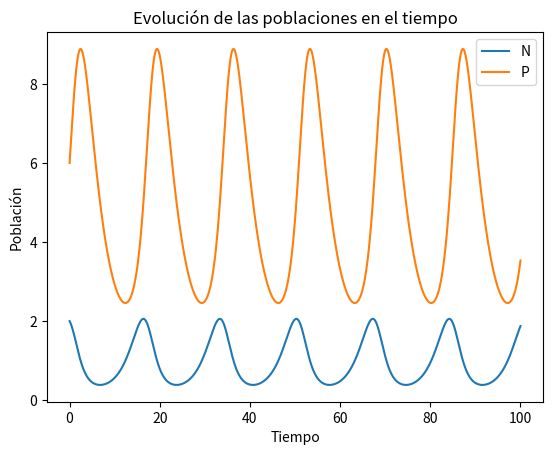
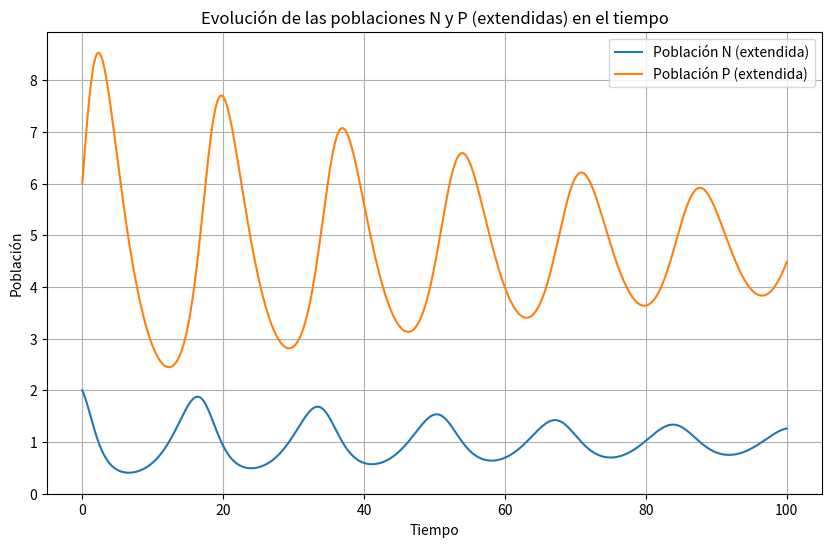
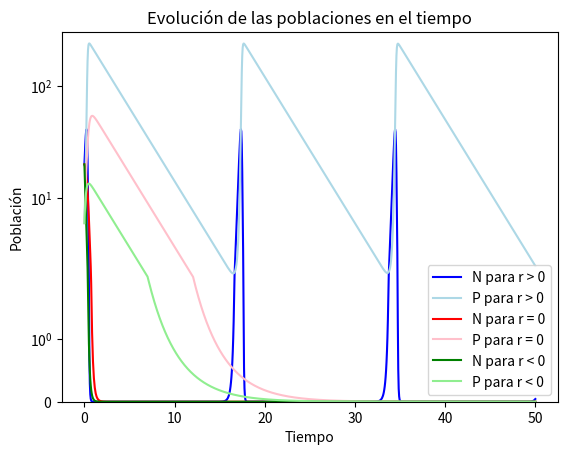
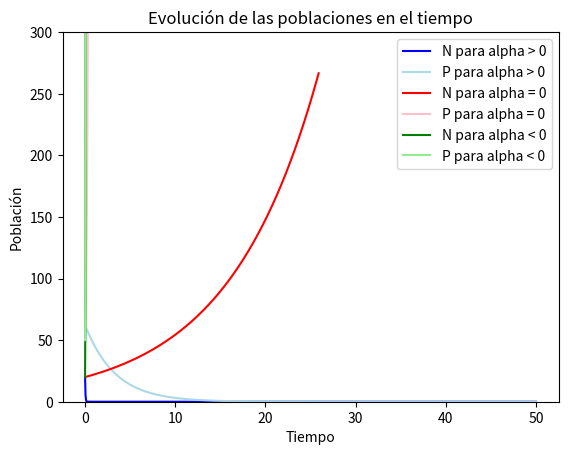
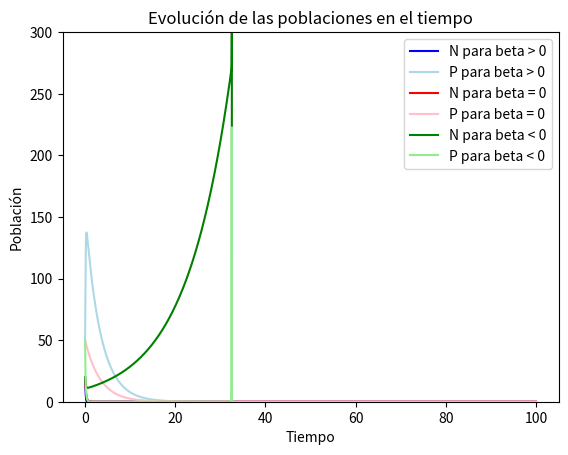
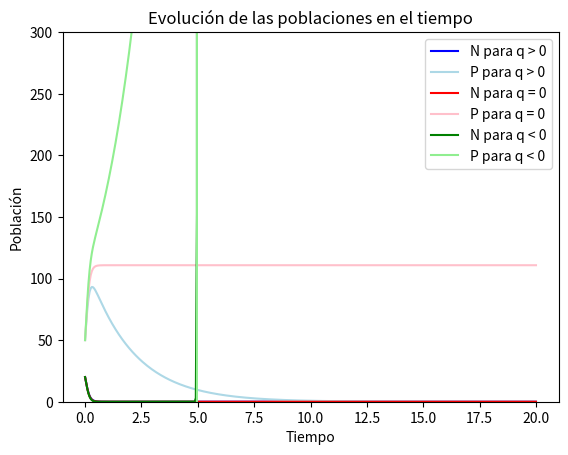

Source code (Python) for these figures, in order:
# Consideremos ahora que hay dos especies que no compiten entre sí por los recursos disponible en el
# sistema sino que una es la presa (N) y la otra es la predadora (P). Para las presas el número de individuos es
# N y su tasa de crecimiento r. Para el caso de los predadores el número de individuos es P, la eficiencia de
# captura α, la eficiencia para convertir presas en nuevos predadores β y la tasa de mortalidad per cápita q. De
# esta forma se definen las ecuaciones de Predador-Presa de Lotka-Volterra

import numpy as np
import matplotlib.pyplot as plt


# Función que define el sistema de ecuaciones diferenciales
def model(X:list[float, float], r, N, P, alpha, beta, q):
    N, P = X
    dNdt = r*N - alpha*N*P
    dPdt = beta*N*P - q*P
    return [dNdt, dPdt]

def dNdt(N, P, r1, alpha):
    return r1*N - alpha*N*P

def dPdt(N, P, beta, q):
    return beta*N*P - q*P

def dNdt_extendido(N, P, r1, alpha, K):
    return r1*N - alpha*N*P - (r1*N**2)/K

def dPdt_extendido(N, P, beta, q):
    return beta*N*P - q*P

def rk4_for_ode_system(h:float, odes:list, initial_conditions:list, t0:float, tmax:float):
    """
    Parameters:
    h: float
        Step size
    odes: list of functions
        List of functions that represent the system of ODEs
    initial_conditions: list of floats
        Initial conditions of the system
    t0: float
        Initial time
    tmax: float
        Final time
    
    Returns:
    approximations: np.array
        Array with the approximations of the system of ODEs

    """
    approximations = np.array(np.array([initial_conditions]))
    t = t0 + h
    while t < tmax:
        k1 = h*np.array([odes[0](approximations[-1][0], approximations[-1][1]), odes[1](approximations[-1][0], approximations[-1][1])])
        k2 = h*np.array([odes[0](approximations[-1][0] + k1[0]/2, approximations[-1][1] + k1[1]/2), odes[1](approximations[-1][0] + k1[0]/2, approximations[-1][1] + k1[1]/2)])
        k3 = h*np.array([odes[0](approximations[-1][0] + k2[0]/2, approximations[-1][1] + k2[1]/2), odes[1](approximations[-1][0] + k2[0]/2, approximations[-1][1] + k2[1]/2)])
        k4 = h*np.array([odes[0](approximations[-1][0] + k3[0], approximations[-1][1] + k3[1]), odes[1](approximations[-1][0] + k3[0], approximations[-1][1] + k3[1])])
        next_approximation = approximations[-1] + (k1 + 2*k2 + 2*k3 + k4)/6
        approximations = np.append(approximations, [next_approximation], axis=0)
        t += h
    return approximations


# Parámetros y condiciones iniciales
r1 = 0.5
q = 0.3
alpha = 0.1
beta = 0.3
K = 20  # Capacidad de carga para la competencia intraespecífica de las presas

N0 = q/beta + 1  # Condiciones iniciales para N (presas
P0 = r1/alpha + 1
t0 = 0
tmax = 100
h = 0.1

odes = [lambda N, P : dNdt(N, P, r1, alpha), lambda N, P : dPdt(N, P, beta, q)]
initial_conditions = [N0, P0]
approximations = rk4_for_ode_system(h, odes, initial_conditions, t0, tmax)
plt.plot(np.linspace(t0, tmax, int(tmax/h) + 1), approximations[:, 0], label='N')
plt.plot(np.linspace(t0, tmax, int(tmax/h) + 1), approximations[:, 1], label='P')
plt.xlabel('Tiempo')
plt.ylabel('Población')
plt.title('Evolución de las poblaciones en el tiempo')
plt.legend()
plt.show()


odes_extendido = [lambda N, P: dNdt_extendido(N, P, r1, alpha, K), lambda N, P: dPdt_extendido(N, P, beta, q)]
initial_conditions_extendido = [N0, P0]
approximations_extendido = rk4_for_ode_system(h, odes_extendido, initial_conditions_extendido, t0, tmax)

# Graficar resultados
# t_values_extendido = np.arange(t0, tmax+h, h)
t_values_extendido = (np.linspace(t0, tmax, int(tmax/h) + 1))
N_values_extendido = approximations_extendido[:, 0]
P_values_extendido = approximations_extendido[:, 1]

plt.figure(figsize=(10, 6))
plt.plot(t_values_extendido, N_values_extendido, label='Población N (extendida)')
plt.plot(t_values_extendido, P_values_extendido, label='Población P (extendida)')
plt.xlabel('Tiempo')
plt.ylabel('Población')
plt.title('Evolución de las poblaciones N y P (extendidas) en el tiempo')
plt.legend()
plt.grid(True)
plt.show()

#variación de los parámetros (lotka-volterra normal)

#variación de r: casos r1 > 0, r1 = 0, r1 < 0
#caso 1
r1_0 = 5
r1_1 = 0
r1_2 = -5
q = 0.3
alpha = 0.1
beta = 0.3

N0 = 20
p = 50

t0 = 0
tmax = 50
h = 0.05

odes_0 = [lambda N, P: dNdt(N, P, r1_0, alpha), lambda N, P: dPdt(N, P, beta, q)]
odes_1 = [lambda N, P: dNdt(N, P, r1_1, alpha), lambda N, P: dPdt(N, P, beta, q)]
odes_2 = [lambda N, P: dNdt(N, P, r1_2, alpha), lambda N, P: dPdt(N, P, beta, q)]

initial_conditions = [N0, P0]
approximations_0 = rk4_for_ode_system(h, odes_0, initial_conditions, t0, tmax)
approximations_1 = rk4_for_ode_system(h, odes_1, initial_conditions, t0, tmax)
approximations_2 = rk4_for_ode_system(h, odes_2, initial_conditions, t0, tmax)

plt.figure()
plt.plot(np.linspace(t0, tmax, int(tmax/h) + 1), approximations_0[:, 0],color='blue', label='N para r > 0')
plt.plot(np.linspace(t0, tmax, int(tmax/h) + 1), approximations_0[:, 1],color='lightblue', label='P para r > 0')
plt.plot(np.linspace(t0, tmax, int(tmax/h) + 1), approximations_1[:, 0],color='red', label='N para r = 0')
plt.plot(np.linspace(t0, tmax, int(tmax/h) + 1), approximations_1[:, 1],color='pink', label='P para r = 0')
plt.plot(np.linspace(t0, tmax, int(tmax/h) + 1), approximations_2[:, 0],color='green', label='N para r < 0')
plt.plot(np.linspace(t0, tmax, int(tmax/h) + 1), approximations_2[:, 1],color='lightgreen', label='P para r < 0')

plt.xlabel('Tiempo')
plt.ylabel('Población')
plt.title('Evolución de las poblaciones en el tiempo')
plt.yscale('symlog')
plt.ylim(0, 300)
plt.legend()
plt.show()


#variación de alpha: casos alpha > 0, alpha = 0, alpha < 0

alpha_0 = 0.5
alpha_1 = 0
alpha_2 = -0.5
q = 0.3
r1 = 0.1
beta = 0.3

N0 = 20
P0 = 50

t0 = 0
tmax = 50
h = 0.05

odes_0 = [lambda N, P: dNdt(N, P, r1, alpha_0), lambda N, P: dPdt(N, P, beta, q)]
odes_1 = [lambda N, P: dNdt(N, P, r1, alpha_1), lambda N, P: dPdt(N, P, beta, q)]
odes_2 = [lambda N, P: dNdt(N, P, r1, alpha_2), lambda N, P: dPdt(N, P, beta, q)]

initial_conditions = [N0, P0]
approximations_0 = rk4_for_ode_system(h, odes_0, initial_conditions, t0, tmax)
approximations_1 = rk4_for_ode_system(h, odes_1, initial_conditions, t0, tmax)
approximations_2 = rk4_for_ode_system(h, odes_2, initial_conditions, t0, tmax)

plt.figure()
plt.plot(np.linspace(t0, tmax, int(tmax/h) + 1), approximations_0[:, 0],color='blue', label='N para alpha > 0')
plt.plot(np.linspace(t0, tmax, int(tmax/h) + 1), approximations_0[:, 1],color='lightblue', label='P para alpha > 0')
plt.plot(np.linspace(t0, tmax, int(tmax/h) + 1), approximations_1[:, 0],color='red', label='N para alpha = 0')
plt.plot(np.linspace(t0, tmax, int(tmax/h) + 1), approximations_1[:, 1],color='pink', label='P para alpha = 0')
plt.plot(np.linspace(t0, tmax, int(tmax/h) + 1), approximations_2[:, 0],color='green', label='N para alpha < 0')
plt.plot(np.linspace(t0, tmax, int(tmax/h) + 1), approximations_2[:, 1],color='lightgreen', label='P para alpha < 0')

plt.xlabel('Tiempo')
plt.ylabel('Población')
plt.title('Evolución de las poblaciones en el tiempo')
plt.ylim(0, 300)
plt.legend()
plt.show()

#variación de beta: casos beta > 0, beta = 0, beta < 0

alpha = 0.1
beta_0 = 0.5
beta_1 = 0
beta_2 = -0.5
q = 0.3
r1 = 0.1

N0 = 20
P0 = 50

t0 = 0
tmax = 100
h = 0.05

odes_0 = [lambda N, P: dNdt(N, P, r1, alpha), lambda N, P: dPdt(N, P, beta_0, q)]
odes_1 = [lambda N, P: dNdt(N, P, r1, alpha), lambda N, P: dPdt(N, P, beta_1, q)]
odes_2 = [lambda N, P: dNdt(N, P, r1, alpha), lambda N, P: dPdt(N, P, beta_2, q)]

initial_conditions = [N0, P0]
approximations_0 = rk4_for_ode_system(h, odes_0, initial_conditions, t0, tmax)
approximations_1 = rk4_for_ode_system(h, odes_1, initial_conditions, t0, tmax)
approximations_2 = rk4_for_ode_system(h, odes_2, initial_conditions, t0, tmax)

plt.figure()
plt.plot(np.linspace(t0, tmax, int(tmax/h) + 1), approximations_0[:, 0],color='blue', label='N para beta > 0')
plt.plot(np.linspace(t0, tmax, int(tmax/h) + 1), approximations_0[:, 1],color='lightblue', label='P para beta > 0')
plt.plot(np.linspace(t0, tmax, int(tmax/h) + 1), approximations_1[:, 0],color='red', label='N para beta = 0')
plt.plot(np.linspace(t0, tmax, int(tmax/h) + 1), approximations_1[:, 1],color='pink', label='P para beta = 0')
plt.plot(np.linspace(t0, tmax, int(tmax/h) + 1), approximations_2[:, 0],color='green', label='N para beta < 0')
plt.plot(np.linspace(t0, tmax, int(tmax/h) + 1), approximations_2[:, 1],color='lightgreen', label='P para beta < 0')

plt.xlabel('Tiempo')
plt.ylabel('Población')
plt.title('Evolución de las poblaciones en el tiempo')
plt.ylim(0, 300)
plt.legend()
plt.show()


#variación de q: casos q > 0, q = 0, q < 0

alpha = 0.1
beta = 0.3
q_0 = 0.5
q_1 = 0
q_2 = -0.5
r1 = 0.1


N0 = 20
P0 = 50

t0 = 0
tmax = 20
h = 0.05

odes_0 = [lambda N, P: dNdt(N, P, r1, alpha), lambda N, P: dPdt(N, P, beta, q_0)]
odes_1 = [lambda N, P: dNdt(N, P, r1, alpha), lambda N, P: dPdt(N, P, beta, q_1)]
odes_2 = [lambda N, P: dNdt(N, P, r1, alpha), lambda N, P: dPdt(N, P, beta, q_2)]

initial_conditions = [N0, P0]
approximations_0 = rk4_for_ode_system(h, odes_0, initial_conditions, t0, tmax)
approximations_1 = rk4_for_ode_system(h, odes_1, initial_conditions, t0, tmax)
approximations_2 = rk4_for_ode_system(h, odes_2, initial_conditions, t0, tmax)

plt.figure()
plt.plot(np.linspace(t0, tmax, int(tmax/h)), approximations_0[:, 0],color='blue', label='N para q > 0')
plt.plot(np.linspace(t0, tmax, int(tmax/h)), approximations_0[:, 1],color='lightblue', label='P para q > 0')
plt.plot(np.linspace(t0, tmax, int(tmax/h)), approximations_1[:, 0],color='red', label='N para q = 0')
plt.plot(np.linspace(t0, tmax, int(tmax/h)), approximations_1[:, 1],color='pink', label='P para q = 0')
plt.plot(np.linspace(t0, tmax, int(tmax/h)), approximations_2[:, 0],color='green', label='N para q < 0')
plt.plot(np.linspace(t0, tmax, int(tmax/h)), approximations_2[:, 1],color='lightgreen', label='P para q < 0')

plt.xlabel('Tiempo')
plt.ylabel('Población')
plt.title('Evolución de las poblaciones en el tiempo')
plt.ylim(0, 300)
plt.legend()
plt.show()







